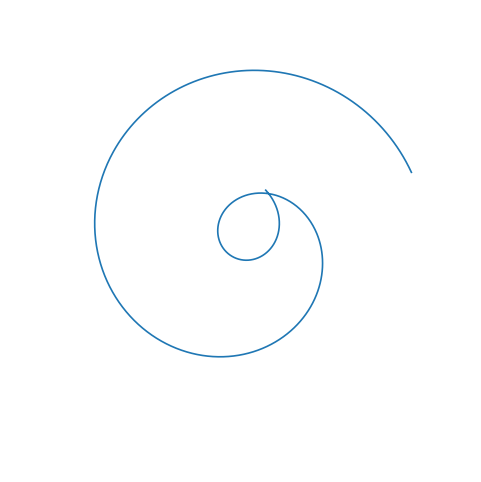

Source code (Python): (Note: this script raises an exception after producing the figure.)
# euler_lissajous_gif.py
"""
Euler Lissajous from two phasors:
 z(t) = e^{i a t} + R * e^{i(b t + phi)}
Saves: euler_lissajous.gif
"""
import numpy as np
import matplotlib.pyplot as plt
from matplotlib import animation

a = 3.0           # freq of first phasor
b = 4.0           # freq of second phasor
R = 1.2           # amplitude ratio
phi = 0.7         # phase offset
t_max = 12
n_frames = 240
n_points = 3000

t = np.linspace(0, t_max, n_points)

fig, ax = plt.subplots(figsize=(6,6))
ax.set_aspect('equal')
ax.axis('off')
line, = ax.plot([], [], lw=1.2)
point, = ax.plot([], [], 'o', markersize=3)

def init():
    ax.set_xlim(-2.6, 2.6)
    ax.set_ylim(-2.6, 2.6)
    line.set_data([], [])
    point.set_data([], [])
    return line, point

def animate(frame):
    # sweep window to create a trailing motion
    t0 = (frame / (n_frames-1)) * (t_max * 0.7)
    t_win = np.linspace(t0, t0 + 3.0, 1000)
    z = np.exp(1j * a * t_win) + R * np.exp(1j * (b * t_win + phi))
    x = z.real
    y = z.imag
    line.set_data(x, y)
    point.set_data(x[-1], y[-1])
    return line, point

anim = animation.FuncAnimation(fig, animate, init_func=init,
                               frames=n_frames, interval=30, blit=True)
writer = animation.PillowWriter(fps=25)
anim.save("euler_lissajous.gif", writer=writer)
plt.close(fig)
print("Saved euler_lissajous.gif")
